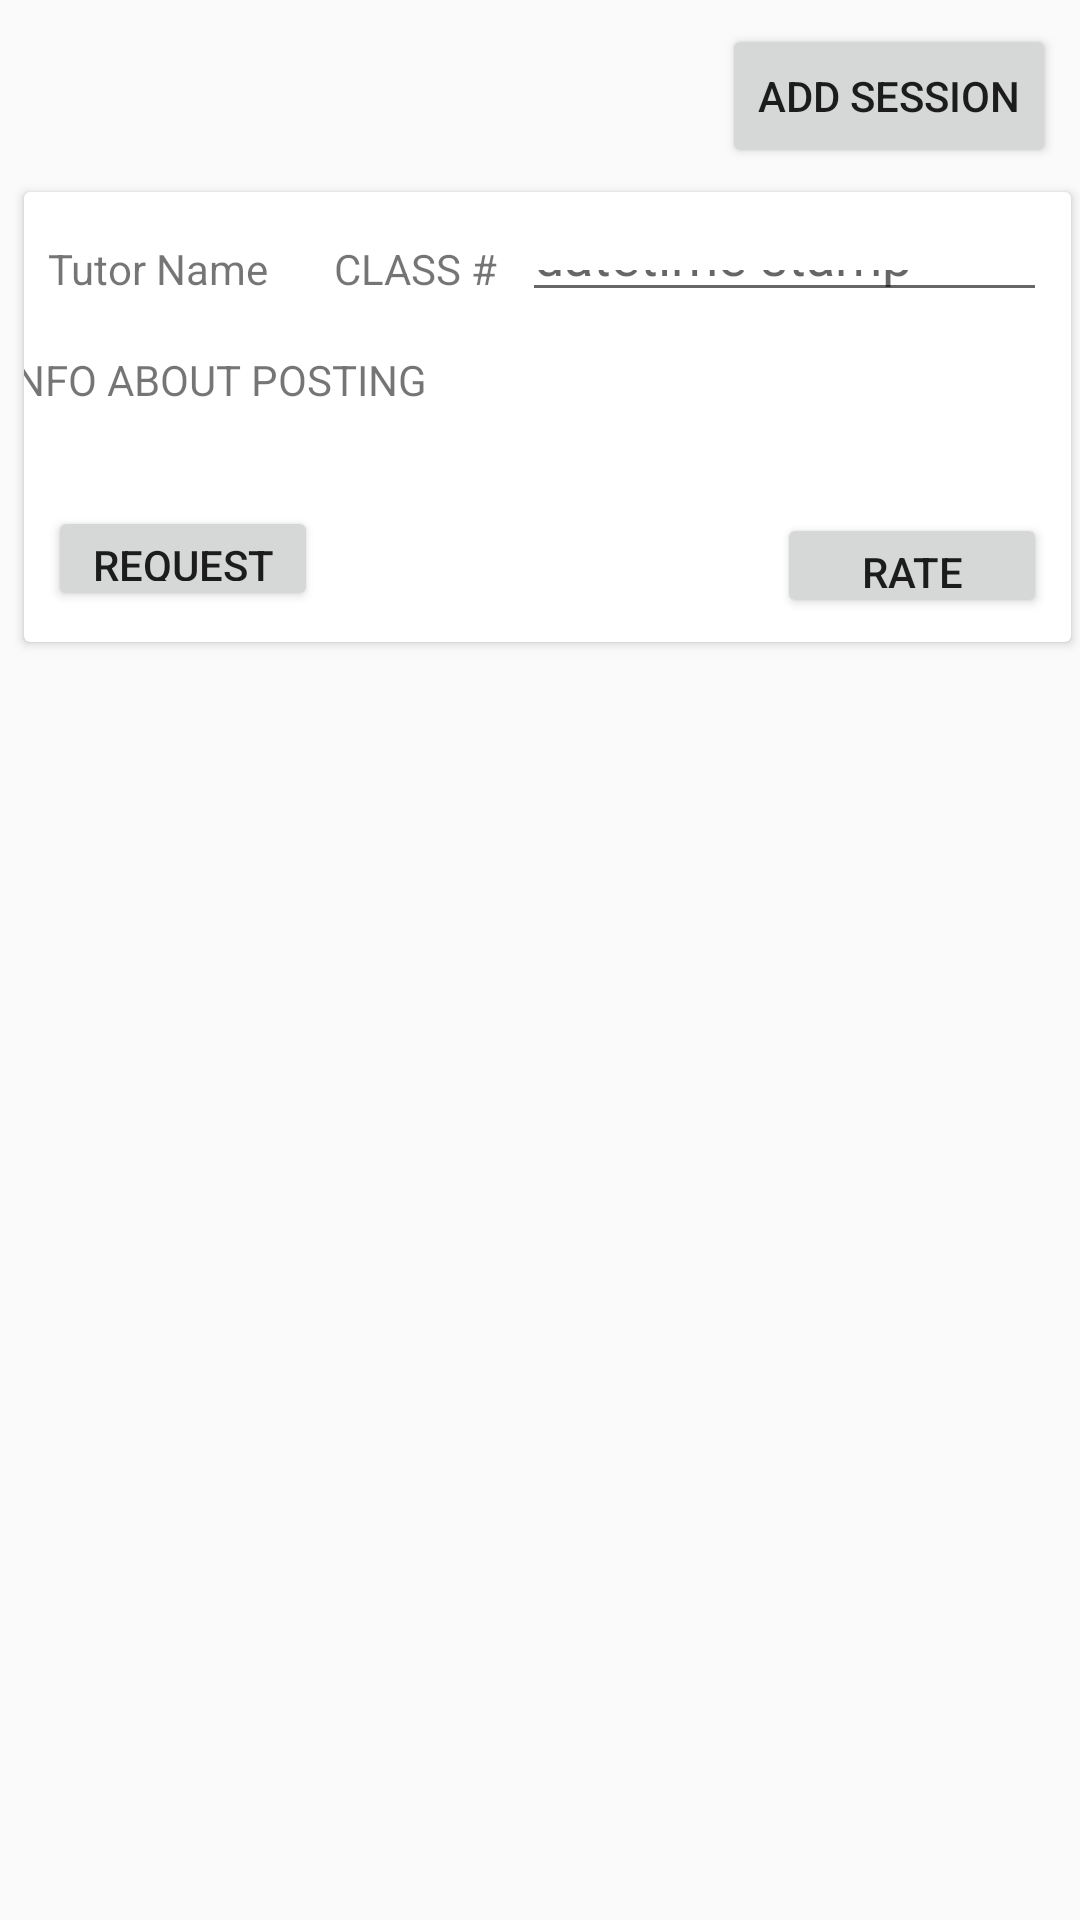

The Android layout XML behind this screen, and the referenced resources:
<!-- AndroidManifest.xml: application theme AppTheme -->
<!-- res/layout/activity_job_board.xml -->
<?xml version="1.0" encoding="utf-8"?>
<android.support.constraint.ConstraintLayout
        xmlns:android="http://schemas.android.com/apk/res/android"
        xmlns:tools="http://schemas.android.com/tools"
        xmlns:app="http://schemas.android.com/apk/res-auto"
        android:layout_width="match_parent"
        android:layout_height="match_parent"
        tools:context=".job_board">

    <android.support.v7.widget.RecyclerView
            android:layout_width="match_parent"
            android:layout_height="451dp"
            android:id="@+id/simple_recyclerview" android:layout_marginTop="8dp"
            app:layout_constraintTop_toBottomOf="@+id/button" app:layout_constraintStart_toStartOf="parent"
            android:layout_marginLeft="8dp" android:layout_marginStart="8dp" app:layout_constraintEnd_toEndOf="parent"
            android:layout_marginEnd="8dp" android:layout_marginRight="8dp"/>;/>
    <Button
            android:text="Add Session"
            android:layout_width="wrap_content"
            android:layout_height="wrap_content"
            android:id="@+id/button"
            android:onClick="goToSessionActivity"
            android:layout_marginTop="8dp"
            app:layout_constraintTop_toTopOf="parent" app:layout_constraintEnd_toEndOf="parent"
            android:layout_marginEnd="8dp" android:layout_marginRight="8dp"
    />

    <android.support.v7.widget.CardView
            android:layout_width="match_parent"
            android:layout_height="150dp"
            android:id="@+id/card_view" app:layout_constraintEnd_toEndOf="parent" android:layout_marginEnd="3dp"
            android:layout_marginRight="3dp" app:layout_constraintStart_toStartOf="parent"
            android:layout_marginLeft="8dp" android:layout_marginStart="8dp" android:layout_marginTop="8dp"
            app:layout_constraintTop_toBottomOf="@+id/button">


        <android.support.constraint.ConstraintLayout
                android:layout_width="match_parent"
                android:layout_height="match_parent" android:id="@+id/linearLayout">


            <TextView
                    android:id="@+id/tutorName_textView"
                    android:text="Tutor Name"
                    android:layout_width="100dp"
                    android:layout_height="24dp"
                    android:layout_marginTop="16dp"
                    app:layout_constraintTop_toTopOf="parent"
                    app:layout_constraintStart_toStartOf="parent" android:layout_marginLeft="8dp"
                    android:layout_marginStart="8dp">

            </TextView>
            <TextView
                    android:text="CLASS #"
                    android:layout_width="wrap_content"
                    android:layout_height="24dp"
                    android:id="@+id/tutorClass_textView"
                    app:layout_constraintEnd_toEndOf="parent"
                    android:layout_marginEnd="204dp" android:layout_marginRight="204dp"
                    android:layout_marginTop="16dp" app:layout_constraintTop_toTopOf="parent"
                    app:layout_constraintStart_toEndOf="@+id/tutorName_textView" android:layout_marginLeft="8dp"
                    android:layout_marginStart="8dp"/>
            <Button
                    android:text="REQUEST"
                    android:layout_width="90dp"
                    android:layout_height="35dp"
                    android:id="@+id/requestBtn" android:layout_marginBottom="8dp"
                    app:layout_constraintBottom_toBottomOf="parent" app:layout_constraintStart_toStartOf="parent"
                    android:layout_marginLeft="8dp" android:layout_marginStart="8dp" android:layout_marginTop="8dp"
                    app:layout_constraintTop_toBottomOf="@+id/postInfo_textView"/>
            <Button
                    android:text="RATE"
                    android:layout_width="90dp"
                    android:layout_height="35dp"
                    android:id="@+id/rateBtn" android:layout_marginBottom="8dp"
                    app:layout_constraintBottom_toBottomOf="parent" app:layout_constraintEnd_toEndOf="parent"
                    android:layout_marginEnd="8dp" android:layout_marginRight="8dp"/>
            <TextView
                    android:text="INFO ABOUT POSTING"
                    android:layout_width="363dp"
                    android:layout_height="41dp"
                    android:id="@+id/postInfo_textView" app:layout_constraintEnd_toEndOf="parent"
                    android:layout_marginEnd="8dp" android:layout_marginRight="8dp"
                    app:layout_constraintStart_toStartOf="parent" android:layout_marginLeft="8dp"
                    android:layout_marginStart="8dp" android:layout_marginTop="8dp"
                    app:layout_constraintTop_toBottomOf="@+id/timeStamp_Time" android:layout_marginBottom="8dp"
                    app:layout_constraintBottom_toTopOf="@+id/rateBtn"/>
            <EditText
                    android:layout_width="175dp"
                    android:layout_height="24dp"
                    android:inputType="datetime"
                    android:ems="10"
                    android:id="@+id/timeStamp_Time" android:layout_marginTop="16dp"
                    app:layout_constraintTop_toTopOf="parent" app:layout_constraintEnd_toEndOf="parent"
                    android:layout_marginEnd="8dp" android:layout_marginRight="8dp"
                    app:layout_constraintStart_toEndOf="@+id/tutorClass_textView" android:layout_marginStart="8dp"
                    android:layout_marginLeft="8dp" android:hint="datetime stamp"/>

        </android.support.constraint.ConstraintLayout>


    </android.support.v7.widget.CardView>

</android.support.constraint.ConstraintLayout>
<!-- resources referenced by this layout -->
<resources>
  <style name="AppTheme" parent="Theme.AppCompat.Light.DarkActionBar">
          
          <item name="colorPrimary">@color/colorPrimary</item>
          <item name="colorPrimaryDark">@color/colorPrimaryDark</item>
          <item name="colorAccent">@color/colorAccent</item>
      </style>
  <!-- not gathered from this repository: default colours our renderer supplied (Android Studio template values) -->
  <color name="colorPrimary">#FF6200EE</color>
  <color name="colorPrimaryDark">#FF3700B3</color>
  <color name="colorAccent">#FF03DAC5</color>
</resources>
